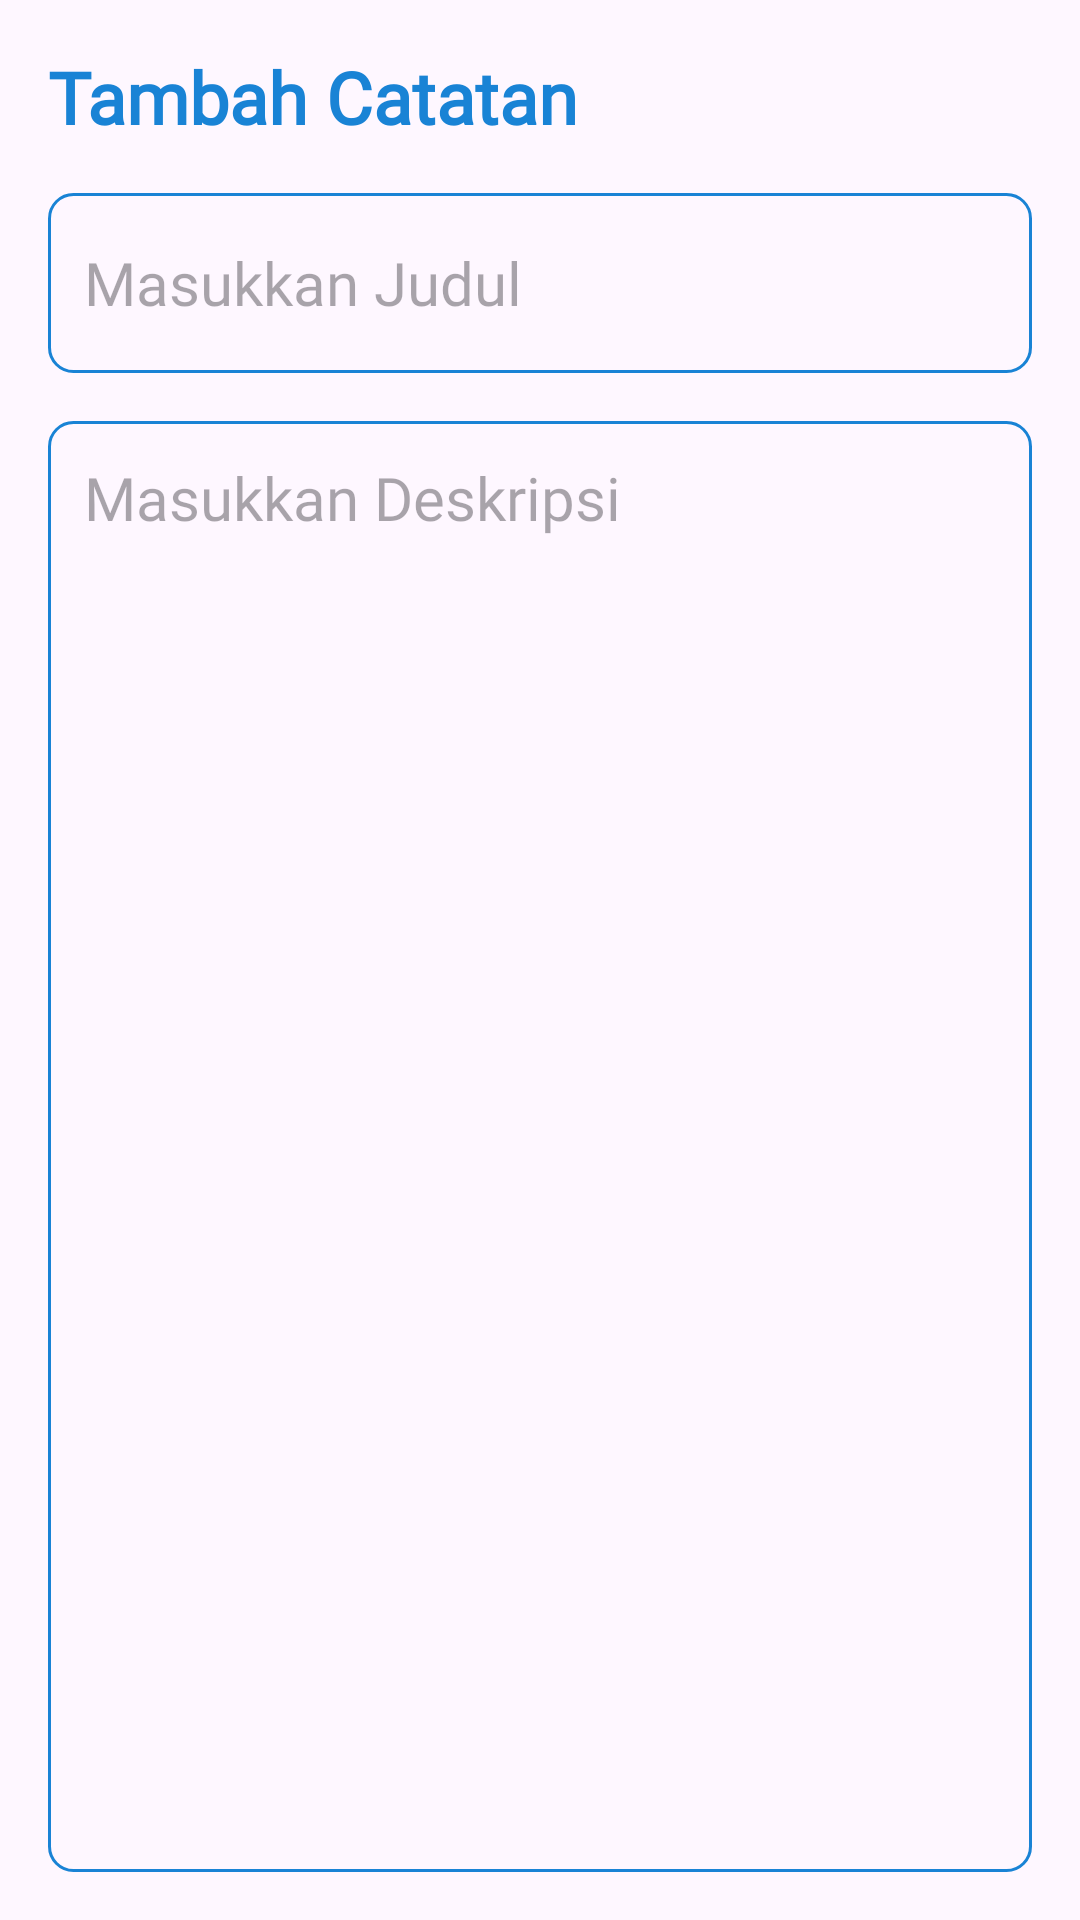

The Android layout XML behind this screen, and the referenced resources:
<!-- AndroidManifest.xml: application theme Theme.BukuCatatan -->
<!-- res/layout/activity_add_note.xml -->
<?xml version="1.0" encoding="utf-8"?>
<RelativeLayout
    xmlns:android="http://schemas.android.com/apk/res/android"
    android:layout_width="match_parent"
    android:layout_height="match_parent"
    android:padding="16dp">

    <TextView
        android:id="@+id/addNoteHeading"
        android:layout_width="wrap_content"
        android:layout_height="wrap_content"
        android:text="Tambah Catatan"
        android:textColor="@color/blue"
        android:textSize="24sp"
        android:fontFamily="@font/poppins"
        android:textStyle="bold"/>

    <ImageView
        android:id="@+id/saveButton"
        android:layout_width="wrap_content"
        android:layout_height="wrap_content"
        android:src="@drawable/baseline_done_24"
        android:layout_alignParentEnd="true"
       />

    <EditText
        android:id="@+id/titleEditText"
        android:layout_width="match_parent"
        android:layout_height="60dp"
        android:layout_below="@id/addNoteHeading"
        android:layout_marginTop="16dp"
        android:background="@drawable/blue_border"
        android:fontFamily="@font/poppins"
        android:hint="Masukkan Judul"
        android:maxLines="1"
        android:padding="12dp"
        android:textSize="20sp" />

    <EditText
        android:id="@+id/contentEditText"
        android:layout_width="match_parent"
        android:layout_height="match_parent"
        android:hint="Masukkan Deskripsi"
        android:background="@drawable/blue_border"
        android:padding="12dp"
        android:gravity="top"
        android:layout_marginTop="16dp"
        android:fontFamily="@font/poppins"
        android:textSize="20sp"
        android:layout_below="@id/titleEditText"
        />


</RelativeLayout>
<!-- resources referenced by this layout -->
<resources>
  <color name="blue">#1983D5</color>
  <!-- drawable blue_border (drawable) -->
  <?xml version="1.0" encoding="utf-8"?>
  <shape xmlns:android="http://schemas.android.com/apk/res/android">
      <stroke android:width="1dp" android:color="@color/blue"/>
      <corners android:radius="8dp" />
  </shape>
  <style name="Theme.BukuCatatan" parent="Base.Theme.BukuCatatan" />
  <style name="Base.Theme.BukuCatatan" parent="Theme.Material3.DayNight.NoActionBar">
          
           <item name="colorPrimary">@color/blue</item>
           <item name="colorPrimaryVariant">@color/blue</item>
           <item name="android:statusBarColor">@color/blue</item>
      </style>
</resources>
